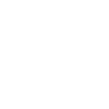
t = 0.00 s
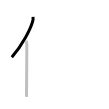
t = 1.25 s
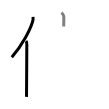
t = 2.50 s
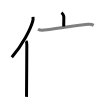
t = 3.50 s
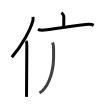
t = 4.75 s
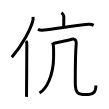
t = 6.00 s

The animated SVG that drew these frames (rendered in a browser with its animation timeline set to each time). Animation: 6 SMIL elements (animate=6); one cycle of 6.00 s.

<svg width="109px" height="109px" viewBox="0 0 px 109px" xmlns="http://www.w3.org/2000/svg" xmlns:xlink="http://www.w3.org/1999/xlink" xml:space="preserve" version="1.1"  baseProfile="full">
<path d="M32.99,16.89c0.13,1.1,0.23,2.47-0.12,3.82c-2.21,8.51-10.76,24.97-21.07,36.51" style="fill:none;stroke:black;stroke-width:3;opacity:0">
  <animate attributeType="CSS" attributeName="opacity" from="0" to="1" begin="0s" dur="1s" repeatCount="Indefinite" fill="freeze" />
</path>
<path d="M26.01,41c0.63,0.66,0.81,2.11,0.81,3.46c0,13.96-0.31,43.03-0.31,52.41" style="fill:none;stroke:black;stroke-width:3;opacity:0">
  <animate attributeType="CSS" attributeName="opacity" from="0" to="1" begin="1s" dur="1s" repeatCount="Indefinite" fill="freeze" />
</path>
<path d="M61.43,12.75c0.91,0.61,2.4,2.96,2.4,4.16c0,4.45-0.12,5.59-0.12,9.65" style="fill:none;stroke:black;stroke-width:3;opacity:0">
  <animate attributeType="CSS" attributeName="opacity" from="0" to="1" begin="2s" dur="1s" repeatCount="Indefinite" fill="freeze" />
</path>
<path d="M38.02,29.23c1.23,0.77,3.96,1.1,6.09,0.87c12.64-1.35,29.64-4.85,44.25-5.85c2.36-0.16,3.57,0.07,5.33,1.11" style="fill:none;stroke:black;stroke-width:3;opacity:0">
  <animate attributeType="CSS" attributeName="opacity" from="0" to="1" begin="3s" dur="1s" repeatCount="Indefinite" fill="freeze" />
</path>
<path d="M52.57,42.5c0.41,0.91,0.91,3.06,0.96,4.78c0.1,3.68,0.11,3.48,0.05,10.33C53.43,75.35,46.51,89.1,39.5,93" style="fill:none;stroke:black;stroke-width:3;opacity:0">
  <animate attributeType="CSS" attributeName="opacity" from="0" to="1" begin="4s" dur="1s" repeatCount="Indefinite" fill="freeze" />
</path>
<path d="M53.37,43.5c4.55-1,13.83-2.99,18.38-4.25c3.62-1,4.75,2.01,4.49,4.55c-0.99,9.95-0.96,33.64-0.96,39.2c0,10.75,3.46,11.53,10.29,11.53c7.92,0,10.31-2.28,10.31-9.12" style="fill:none;stroke:black;stroke-width:3;opacity:0">
  <animate attributeType="CSS" attributeName="opacity" from="0" to="1" begin="5s" dur="1s" repeatCount="Indefinite" fill="freeze" />
</path>
</svg>
